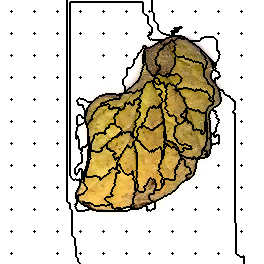

The table this chart was drawn from, first rows:
0, 0, 0, 0, 0, 0, 0, 0, 0, 0, 0, 0, 0, 0, 0, 0, 0, 0, 0, 0, 0, 0, 0, 0
0, 0, 0, 0, 0, 0, 0, 0, 0, 0, 0, 0, 0, 0, 0, 0, 0, 0, 0, 0, 0, 0, 0, 0
0, 0, 0, 0, 0, 0, 0, 0, 0, 0, 0, 0, 0, 0, 0, 0, 0, 0, 0, 0, 0, 0, 0, 0
0, 0, 0, 0, 0, 0, 0, 0, 0, 0, 0, 0, 0, 0, 0, 0, 0, 0, 0, 0, 0, 0, 0, 0
0, 0, 0, 0, 0, 0, 0, 0, 0, 0, 0, 0, 0, 0, 0, 0, 0, 0, 0, 0, 0, 0, 0, 0
0, 0, 0, 0, 0, 0, 0, 0, 0, 0, 0, 0, 0, 0, 0, 0, 0, 0, 0, 0, 0, 0, 0, 0
0, 0, 0, 0, 0, 0, 0, 0, 0, 0, 0, 0, 0, 0, 0, 0, 0, 0, 0, 0, 0, 0, 0, 0
0, 0, 0, 0, 0, 0, 0, 0, 0, 0, 0, 0, 0, 0, 0, 0, 0, 0, 0, 0, 0, 0, 0, 0
0, 0, 0, 0, 0, 0, 0, 0, 0, 0, 0, 0, 0, 0, 0, 0, 0, 0, 0, 0, 0, 0, 0, 0
0, 0, 0, 0, 0, 0, 0, 0, 0, 0, 0, 0, 0, 0, 0, 0, 0, 0, 0, 0, 0, 0, 0, 0
0, 0, 0, 0, 0, 0, 0, 0, 0, 0, 0, 0, 0, 0, 0, 0, 0, 0, 0, 0, 0, 0, 0, 0
0, 0, 0, 0, 0, 0, 0, 0, 0, 0, 0, 2, 0, 0, 0, 0, 0, 0, 0, 0, 0, 0, 0, 0
0, 0, 0, 0, 0, 0, 0, 0, 0, 0, 0, 0, 0, 0, 0, 0, 0, 0, 0, 0, 0, 0, 0, 0
0, 0, 0, 0, 0, 0, 0, 0, 0, 0, 0, 0, 0, 0, 0, 0, 0, 0, 0, 0, 0, 0, 0, 0
0, 0, 0, 0, 0, 0, 0, 0, 0, 0, 0, 0, 0, 0, 0, 0, 0, 0, 0, 0, 0, 0, 0, 0
0, 0, 0, 0, 0, 0, 0, 0, 0, 0, 0, 0, 0, 0, 0, 0, 0, 0, 0, 0, 0, 0, 0, 0
0, 0, 0, 0, 0, 0, 0, 0, 0, 0, 0, 0, 0, 0, 0, 0, 0, 0, 0, 0, 0, 0, 0, 0
0, 0, 0, 0, 0, 0, 0, 0, 0, 0, 0, 0, 0, 0, 0, 0, 0, 0, 0, 0, 0, 0, 0, 0
0, 0, 0, 0, 0, 0, 0, 0, 0, 0, 0, 0, 0, 0, 0, 0, 0, 0, 0, 0, 0, 0, 0, 0
0, 0, 0, 0, 0, 0, 0, 0, 0, 0, 0, 0, 0, 0, 0, 0, 0, 0, 0, 0, 0, 0, 0, 0
0, 0, 0, 0, 0, 0, 0, 0, 0, 0, 0, 0, 0, 0, 0, 0, 0, 0, 0, 0, 0, 0, 0, 0
0, 0, 0, 0, 0, 0, 0, 0, 0, 0, 0, 0, 0, 0, 0, 0, 0, 0, 0, 0, 0, 0, 0, 0
0, 0, 0, 0, 0, 0, 0, 0, 0, 0, 0, 0, 0, 0, 0, 0, 0, 0, 0, 0, 0, 0, 0, 0
0, 0, 0, 0, 0, 0, 0, 0, 0, 0, 0, 0, 0, 0, 0, 0, 0, 0, 0, 0, 0, 0, 0, 0
0, 0, 0, 0, 0, 0, 0, 0, 0, 0, 0, 0, 0, 0, 0, 0, 0, 0, 0, 0, 0, 0, 0, 0
0, 0, 0, 0, 0, 0, 0, 0, 0, 0, 0, 0, 0, 0, 0, 0, 0, 0, 0, 0, 0, 0, 0, 0
0, 0, 0, 0, 0, 0, 0, 0, 0, 0, 0, 0, 0, 0, 0, 0, 0, 0, 0, 0, 0, 0, 0, 0
0, 0, 0, 0, 0, 0, 0, 0, 0, 0, 0, 0, 0, 0, 0, 0, 0, 0, 0, 0, 0, 0, 0, 0
0, 0, 0, 0, 0, 0, 0, 0, 0, 0, 0, 0, 0, 0, 0, 0, 0, 0, 0, 0, 0, 0, 0, 0
0, 0, 0, 0, 0, 0, 0, 0, 0, 0, 0, 0, 0, 0, 0, 0, 0, 0, 0, 0, 0, 0, 0, 0
0, 0, 0, 0, 0, 0, 0, 0, 0, 0, 0, 0, 0, 0, 0, 0, 0, 0, 0, 0, 0, 0, 0, 0
0, 0, 0, 0, 0, 0, 0, 0, 0, 0, 0, 0, 0, 0, 0, 0, 0, 0, 0, 0, 0, 0, 0, 0
0, 0, 0, 0, 0, 0, 0, 0, 0, 0, 0, 0, 0, 0, 0, 0, 0, 0, 0, 0, 0, 0, 0, 0
0, 0, 0, 0, 0, 0, 0, 0, 0, 0, 0, 16, 0, 0, 0, 0, 0, 0, 0, 0, 0, 0, 0, 0
0, 0, 0, 0, 0, 0, 0, 0, 0, 0, 0, 0, 0, 0, 0, 0, 0, 0, 0, 0, 0, 0, 0, 0
0, 0, 0, 0, 0, 0, 0, 0, 0, 0, 0, 0, 0, 0, 0, 0, 0, 0, 0, 0, 0, 0, 0, 0
0, 0, 0, 0, 0, 0, 0, 0, 0, 0, 0, 0, 0, 0, 0, 0, 0, 0, 0, 0, 0, 0, 0, 0
0, 0, 0, 0, 0, 0, 0, 0, 0, 0, 0, 0, 0, 0, 0, 0, 0, 0, 0, 0, 0, 0, 0, 0
0, 0, 0, 0, 0, 0, 0, 0, 0, 0, 0, 0, 0, 0, 0, 0, 0, 0, 0, 0, 0, 0, 0, 0
0, 0, 0, 0, 0, 0, 0, 0, 0, 0, 0, 0, 0, 0, 0, 0, 0, 0, 0, 0, 0, 0, 0, 0
0, 0, 0, 0, 0, 0, 0, 0, 0, 0, 0, 0, 0, 0, 0, 0, 0, 0, 0, 0, 0, 0, 0, 0
0, 0, 0, 0, 0, 0, 0, 0, 0, 0, 0, 0, 0, 0, 0, 0, 0, 0, 0, 0, 0, 0, 0, 0
0, 0, 0, 0, 0, 0, 0, 0, 0, 0, 0, 0, 0, 0, 0, 0, 0, 0, 0, 0, 0, 0, 0, 0
0, 0, 0, 0, 0, 0, 0, 0, 0, 0, 0, 0, 0, 0, 0, 0, 0, 0, 0, 0, 0, 0, 0, 0
0, 0, 0, 0, 0, 0, 0, 0, 0, 0, 0, 0, 0, 0, 0, 0, 0, 0, 0, 0, 0, 0, 0, 0
0, 0, 0, 0, 0, 0, 0, 0, 0, 0, 0, 0, 0, 0, 0, 0, 0, 0, 0, 0, 0, 0, 0, 0
0, 0, 0, 0, 0, 0, 0, 0, 0, 0, 0, 0, 0, 0, 0, 0, 0, 0, 0, 0, 0, 0, 0, 0
0, 0, 0, 0, 0, 0, 0, 0, 0, 0, 0, 0, 0, 0, 0, 0, 0, 0, 0, 0, 0, 0, 0, 0
0, 0, 0, 0, 0, 0, 0, 0, 0, 0, 0, 0, 0, 0, 0, 0, 0, 0, 0, 0, 0, 0, 0, 0
0, 0, 0, 0, 0, 0, 0, 0, 0, 0, 0, 0, 0, 0, 0, 0, 0, 0, 0, 0, 0, 0, 0, 0
0, 0, 0, 0, 0, 0, 0, 0, 0, 0, 0, 0, 0, 0, 0, 0, 0, 0, 0, 0, 0, 0, 0, 0
0, 0, 0, 0, 0, 0, 0, 0, 0, 0, 0, 0, 0, 0, 0, 0, 0, 0, 0, 0, 0, 0, 0, 0
0, 0, 0, 0, 0, 0, 0, 0, 0, 0, 0, 0, 0, 0, 0, 0, 0, 0, 0, 0, 0, 0, 0, 0
0, 0, 0, 0, 0, 0, 0, 0, 0, 0, 0, 0, 0, 0, 0, 0, 0, 0, 0, 0, 0, 0, 0, 0
0, 0, 0, 0, 0, 0, 0, 0, 0, 0, 0, 0, 0, 0, 0, 0, 0, 0, 0, 0, 0, 0, 0, 0
0, 0, 0, 0, 0, 0, 0, 0, 0, 0, 0, 30, 0, 0, 0, 0, 0, 0, 0, 0, 0, 0, 0, 0
0, 0, 0, 0, 0, 0, 0, 0, 0, 0, 0, 0, 0, 0, 0, 0, 0, 0, 0, 0, 0, 0, 0, 0
0, 0, 0, 0, 0, 0, 0, 0, 0, 0, 0, 0, 0, 0, 0, 0, 0, 0, 0, 0, 0, 0, 0, 0
0, 0, 0, 0, 0, 0, 0, 0, 0, 0, 0, 0, 0, 0, 0, 0, 0, 0, 0, 0, 0, 0, 0, 0
0, 0, 0, 0, 0, 0, 0, 0, 0, 0, 0, 0, 0, 0, 0, 0, 0, 0, 0, 0, 0, 0, 0, 0
0, 0, 0, 0, 0, 0, 0, 0, 0, 0, 0, 0, 0, 0, 0, 0, 0, 0, 0, 0, 0, 0, 0, 0
... 203 more rows
